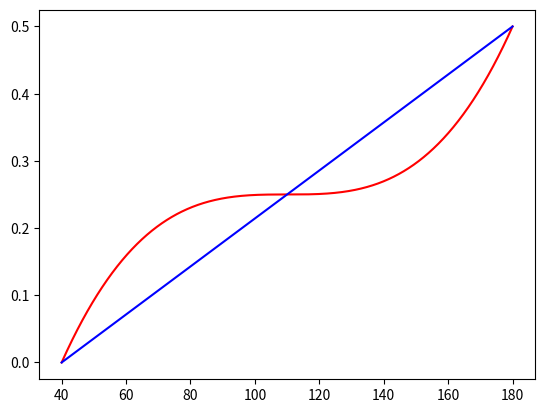

Reproduce this figure in Python.
# !/usr/bin/env python
# -*- coding:utf-8 -*-
# @Time      :   2021/8/16 20:26
# [redacted]
# Description:
import numpy as np
import matplotlib.pyplot as plt


t = np.linspace(40, 180, 1000)
max_p = 0.5

min_th = 40
max_th = 180
y1 = max_p * ((t - min_th) / (max_th - min_th))
y2 = max_p/2 + (max_p/2) * ((2 * t - min_th - max_th)**3 / (max_th - min_th)**3)

plt.plot(t,  y2, c='r')
plt.plot(t, y1, c='b')
plt.show()
